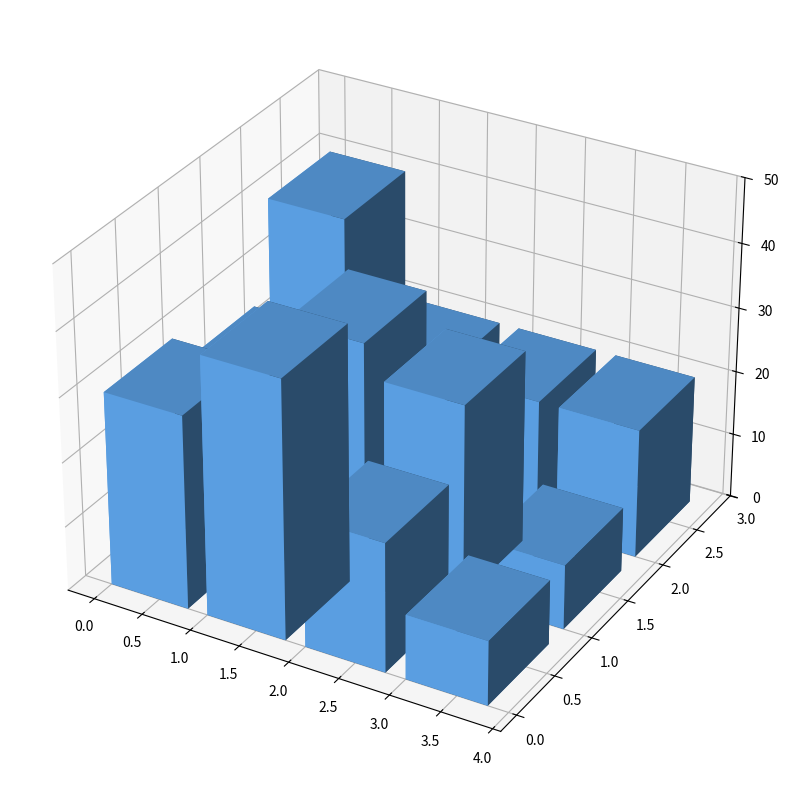

Here is the Python script that generated this plot:
import matplotlib.pyplot as plt
import numpy as np

# Data setup
percentage_data = np.array([
    [30, 40, 20, 10],  # Ancient Archives
    [25, 35, 30, 10],  # Renaissance Repository
    [40, 20, 20, 20],  # Modern Manuscript Collection
])

# Create figure and 3D axes
fig = plt.figure(figsize=(14, 8))
ax = fig.add_subplot(111, projection='3d')

# Define bar positions
xpos, ypos = np.meshgrid(np.arange(4), np.arange(3))
xpos = xpos.flatten()
ypos = ypos.flatten()
zpos = np.zeros_like(xpos)

# Define bar sizes
dx = dy = 0.8
dz = percentage_data.flatten()

single_color = '#66B3FF'

# Plot bars
for i in range(len(xpos)):
    ax.bar3d(xpos[i], ypos[i], zpos[i], dx, dy, dz[i], 
             color=single_color, zsort='average')

# Customize the axes
ax.set_zlim(0, 50)

# Adjust layout
plt.tight_layout()

# Display the plot
plt.show()
